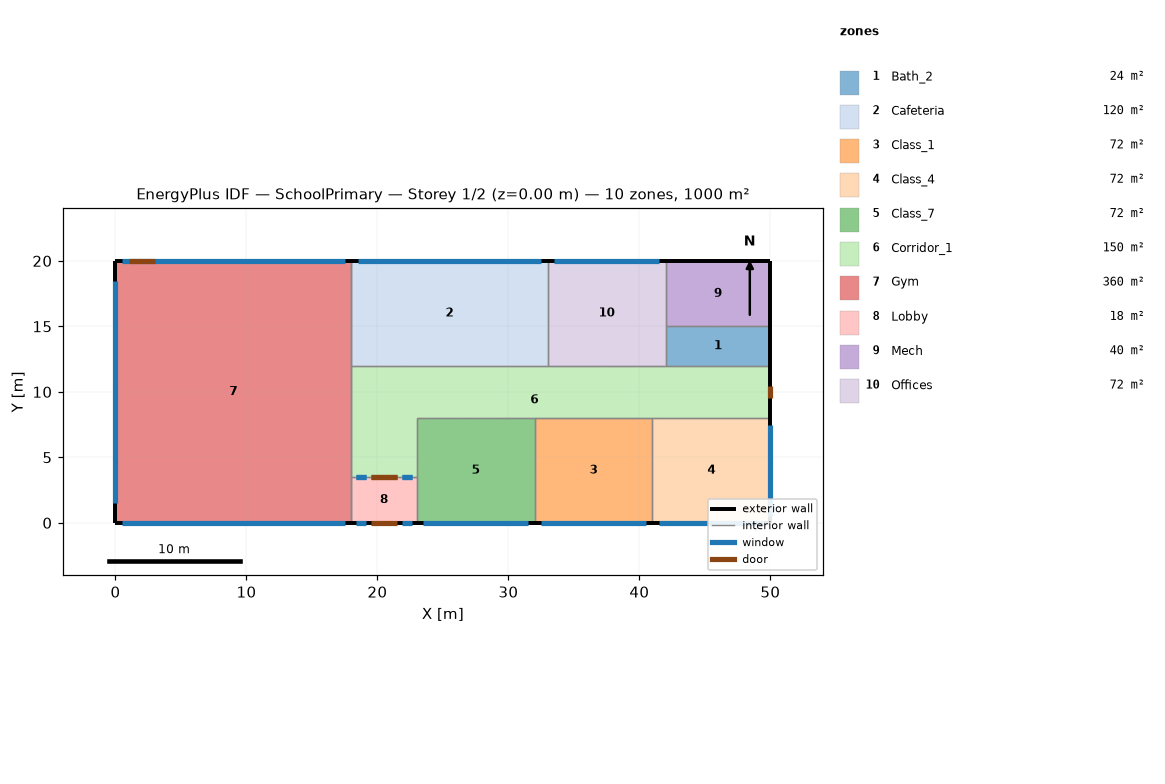
=== STOREY PLAN SPEC (per zone: floor XY polygon, exterior-wall plan segments, windows/doors) ===
zone 1: Bath_2  (24.0 m²)
  floor: (50.00, 15.00) (50.00, 12.00) (46.00, 12.00) (42.00, 12.00) (42.00, 15.00) (46.00, 15.00)
  exterior wall: (50.00, 12.00) – (50.00, 15.00)  [3.0 m]
  interior walls: 5
zone 2: Cafeteria  (120.0 m²)
  floor: (33.00, 20.00) (33.00, 12.00) (22.00, 12.00) (18.00, 12.00) (18.00, 20.00)
  exterior wall: (33.00, 20.00) – (18.00, 20.00)  [15.0 m]
    window: (32.50, 20.00) – (18.50, 20.00)  [25.5 m²]
  interior walls: 4
zone 3: Class_1  (72.0 m²)
  floor: (41.00, 8.00) (41.00, 0.00) (32.00, 0.00) (32.00, 8.00) (33.00, 8.00) (34.00, 8.00) (35.00, 8.00) (36.00, 8.00)
  exterior wall: (32.00, 0.00) – (41.00, 0.00)  [9.0 m]
    window: (32.50, 0.00) – (40.50, 0.00)  [14.6 m²]
  interior walls: 7
zone 4: Class_4  (72.0 m²)
  floor: (50.00, 8.00) (50.00, 0.00) (41.00, 0.00) (41.00, 8.00) (42.00, 8.00) (43.00, 8.00)
  exterior wall: (50.00, 0.00) – (50.00, 8.00)  [8.0 m]
    window: (50.00, 0.50) – (50.00, 7.50)  [12.7 m²]
  exterior wall: (41.00, 0.00) – (50.00, 0.00)  [9.0 m]
    window: (41.50, 0.00) – (49.50, 0.00)  [14.6 m²]
  interior walls: 4
zone 5: Class_7  (72.0 m²)
  floor: (32.00, 8.00) (32.00, 0.00) (23.00, 0.00) (23.00, 3.50) (23.00, 8.00) (24.00, 8.00) (26.00, 8.00) (27.50, 8.00) (28.00, 8.00) (29.00, 8.00)
  exterior wall: (23.00, 0.00) – (32.00, 0.00)  [9.0 m]
    window: (23.50, 0.00) – (31.50, 0.00)  [14.6 m²]
  interior walls: 9
zone 6: Corridor_1  (150.5 m²)
  floor: (50.00, 12.00) (50.00, 8.00) (43.00, 8.00) (42.00, 8.00) (41.00, 8.00) (36.00, 8.00) (35.00, 8.00) (34.00, 8.00) (33.00, 8.00) (32.00, 8.00) (29.00, 8.00) (28.00, 8.00) (27.50, 8.00) (26.00, 8.00) (24.00, 8.00) (23.00, 8.00) (23.00, 3.50) (22.00, 3.50) (18.00, 3.50) (18.00, 12.00) (22.00, 12.00) (33.00, 12.00) (37.00, 12.00) (42.00, 12.00) (46.00, 12.00)
  exterior wall: (50.00, 8.00) – (50.00, 12.00)  [4.0 m]
    door: (50.00, 9.54) – (50.00, 10.46)  [1.9 m²]
  interior walls: 24
zone 7: Gym  (360.0 m²)
  floor: (18.00, 20.00) (18.00, 12.00) (18.00, 3.50) (18.00, 0.00) (0.00, 0.00) (0.00, 20.00)
  exterior wall: (0.00, 0.00) – (18.00, 0.00)  [18.0 m]
    window: (0.50, 0.00) – (17.50, 0.00)  [42.5 m²]
  exterior wall: (0.00, 20.00) – (0.00, 0.00)  [20.0 m]
    window: (0.00, 18.50) – (0.00, 1.50)  [42.5 m²]
  exterior wall: (18.00, 20.00) – (0.00, 20.00)  [18.0 m]
    window: (17.50, 20.00) – (0.50, 20.00)  [42.5 m²]
    door: (3.00, 20.00) – (1.00, 20.00)  [4.1 m²]
  interior walls: 6
zone 8: Lobby  (17.5 m²)
  floor: (23.00, 3.50) (23.00, 0.00) (18.00, 0.00) (18.00, 3.50) (22.00, 3.50)
  exterior wall: (18.00, 0.00) – (23.00, 0.00)  [5.0 m]
    window: (21.85, 0.00) – (22.65, 0.00)  [1.8 m²]
    window: (18.35, 0.00) – (19.15, 0.00)  [1.8 m²]
    door: (19.50, 0.00) – (21.50, 0.00)  [4.1 m²]
  interior walls: 4
zone 9: Mech  (40.0 m²)
  floor: (50.00, 20.00) (50.00, 15.00) (46.00, 15.00) (42.00, 15.00) (42.00, 20.00)
  exterior wall: (50.00, 20.00) – (42.00, 20.00)  [8.0 m]
  exterior wall: (50.00, 15.00) – (50.00, 20.00)  [5.0 m]
  interior walls: 3
zone 10: Offices  (72.0 m²)
  floor: (42.00, 20.00) (42.00, 15.00) (42.00, 12.00) (37.00, 12.00) (33.00, 12.00) (33.00, 20.00)
  exterior wall: (42.00, 20.00) – (33.00, 20.00)  [9.0 m]
    window: (41.50, 20.00) – (33.50, 20.00)  [14.6 m²]
  interior walls: 5

=== DERIVED (storey summary) ===
Building: SchoolPrimary
Storey: 1 of 2  (floor level z = 0.00 m)
Storey gross floor area: 1000.0 m²
Zones on this storey: 10
  - Bath_2: floor 24.0 m²; exterior wall 3.0 m (9.0 m²); WWR 0.0%
  - Cafeteria: floor 120.0 m²; exterior wall 15.0 m (45.0 m²); 1 window(s) 25.5 m²; WWR 56.6%
  - Class_1: floor 72.0 m²; exterior wall 9.0 m (27.0 m²); 1 window(s) 14.6 m²; WWR 53.9%
  - Class_4: floor 72.0 m²; exterior wall 17.0 m (51.0 m²); 2 window(s) 27.3 m²; WWR 53.5%
  - Class_7: floor 72.0 m²; exterior wall 9.0 m (27.0 m²); 1 window(s) 14.6 m²; WWR 53.9%
  - Corridor_1: floor 150.5 m²; exterior wall 4.0 m (12.0 m²); WWR 0.0%; 1 door(s)
  - Gym: floor 360.0 m²; exterior wall 56.0 m (336.0 m²); 3 window(s) 127.5 m²; WWR 37.9%; 1 door(s)
  - Lobby: floor 17.5 m²; exterior wall 5.0 m (15.0 m²); 2 window(s) 3.6 m²; WWR 23.7%; 1 door(s)
  - Mech: floor 40.0 m²; exterior wall 13.0 m (39.0 m²); WWR 0.0%
  - Offices: floor 72.0 m²; exterior wall 9.0 m (27.0 m²); 1 window(s) 14.6 m²; WWR 53.9%
Zone adjacency (shared interzone walls):
  - Bath_2 ↔ Corridor_1
  - Bath_2 ↔ Mech
  - Bath_2 ↔ Offices
  - Cafeteria ↔ Corridor_1
  - Cafeteria ↔ Gym
  - Cafeteria ↔ Offices
  - Class_1 ↔ Class_4
  - Class_1 ↔ Class_7
  - Class_1 ↔ Corridor_1
  - Class_4 ↔ Corridor_1
  - Class_7 ↔ Corridor_1
  - Class_7 ↔ Lobby
  - Corridor_1 ↔ Gym
  - Corridor_1 ↔ Lobby
  - Corridor_1 ↔ Offices
  - Gym ↔ Lobby
  - Mech ↔ Offices